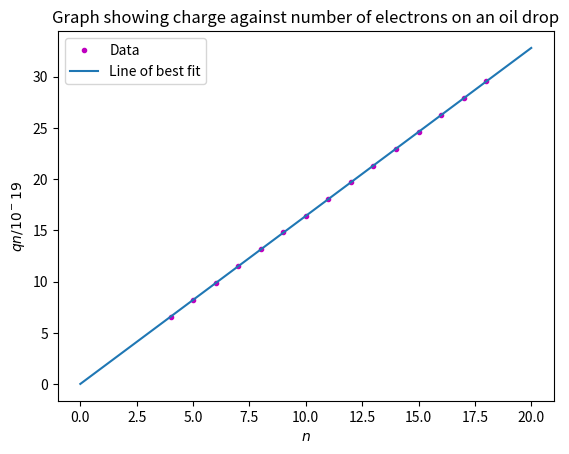

Write the Python code that produced this figure.
#--------a
#Willem Davison, SET 3 Coursework
#--------b
import numpy as np
import matplotlib.pyplot as plt
#--------j
plt.figure("Final Figure",dpi=300)
#--------c
n1 = np.arange (4,19,1)
#--------di
n2 = np.linspace (4,18,15)
#linspace gives floats by default where as arange gives intergers
#--------dii
n3 = np.linspace (4,18,15,dtype=int)
#this array is made of integers
#--------e
qn = np.array([6.558,8.206,9.880,11.50,13.14,14.82,16.40,18.04,
                19.68,21.32,22.96,24.60,26.24,27.88,29.52])
#--------f
plt.plot(n3,qn,'.',color='m')
#--------g
plt.title("Graph showing charge against number of electrons on an oil drop")
plt.xlabel("$n$")
plt.ylabel("$qn /10^-19$")
#--------h
l1 = np.array([0,20])
l2 = np.array([0.0285,32.7885])
plt.plot(l1,l2)
#--------i
plt.legend(("Data", "Line of best fit"))
#--------j
plt.savefig("Computing SET 3 - Final Figure.jpg")